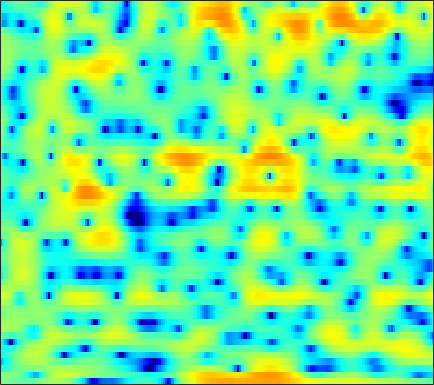

Values plotted in this chart, from the file beside it:
0.037243, -0.15158, -0.39405, -0.6562, -0.84726, -1.0751, -1.2904, -1.4355, -1.5435, -1.662, -1.7194, -1.7556, -1.7421, -1.6857, -1.5683, -1.367, -1.0714, -0.82404, -0.42995, -0.0031009, 0.438, 0.74901, 1.1328, 1.4532
-0.1487, -0.00757, 0.11, 0.1546, 0.1394, 0.03648, -0.172, -0.4144, -0.8543, -1.479, -2.295, -3.078, -4.418, -6.085, -7.583, -9.548, -10.19, -9.144, -6.749, -4.392, -2.411, -1.173, 0.2006, 1.294
-6.245, -5.389, -4.353, -3.441, -2.844, -2.174, -1.614, -1.281, -0.9233, -0.667, -0.491, -0.4034, -0.3273, -0.2751, -0.247, -0.1695, -0.07245, 0.04032, 0.2308, 0.4685, 0.7252, 0.9196, 1.168, 1.386
-10.06, -8.338, -6.384, -4.755, -3.722, -2.512, -1.516, -0.8539, -0.1086, 0.5085, 1.022, 1.335, 1.669, 1.916, 2.049, 2.158, 2.19, 2.154, 2.061, 1.877, 1.613, 1.363, 0.9547, 0.4625
-6.577, -5.742, -4.639, -3.602, -2.85, -1.922, -1.052, -0.4382, 0.3142, 0.9877, 1.593, 1.973, 2.414, 2.751, 2.938, 3.087, 3.101, 3.03, 2.811, 2.438, 1.871, 1.324, 0.3746, -0.861
-5.322, -5.374, -5.355, -5.27, -5.044, -4.515, -3.73, -3.03, -1.997, -0.9931, -0.06727, 0.5555, 1.301, 1.877, 2.243, 2.618, 2.862, 2.973, 2.985, 2.859, 2.578, 2.266, 1.677, 0.9411
-5.781, -7.108, -9.756, -14.48, -21.63, -21.31, -12.33, -8.92, -5.919, -3.912, -2.469, -1.674, -0.8403, -0.1884, 0.2325, 0.7321, 1.215, 1.564, 1.994, 2.36, 2.628, 2.76, 2.835, 2.806
-1.114, -1.582, -2.233, -2.857, -3.172, -3.295, -3.065, -2.78, -2.428, -2.285, -2.469, -2.852, -3.712, -4.942, -5.831, -6.248, -5.166, -3.747, -1.799, -0.144, 1.147, 1.906, 2.606, 3.051
1.592, 1.632, 1.625, 1.569, 1.492, 1.377, 1.192, 0.9932, 0.6121, 0.04319, -0.7531, -1.59, -3.038, -4.881, -6.298, -7.301, -6.282, -4.719, -2.636, -0.9533, 0.2699, 0.9345, 1.502, 1.748
0.7171, 1.004, 1.304, 1.516, 1.617, 1.669, 1.629, 1.545, 1.371, 1.125, 0.8146, 0.5443, 0.195, -0.1145, -0.2867, -0.3942, -0.3518, -0.221, 0.009368, 0.2539, 0.4191, 0.4493, 0.3057, -0.05315
-0.7578, -0.248, 0.2773, 0.6293, 0.799, 0.9353, 0.9858, 0.985, 0.961, 0.912, 0.86, 0.8184, 0.7744, 0.7377, 0.723, 0.7212, 0.7117, 0.6989, 0.6671, 0.5958, 0.4649, 0.3233, 0.05226, -0.3349
-0.5419, -0.1083, 0.2329, 0.3441, 0.2943, 0.09877, -0.168, -0.3604, -0.5576, -0.6058, -0.4963, -0.3231, -0.03371, 0.2457, 0.411, 0.5585, 0.6255, 0.6164, 0.5306, 0.3934, 0.2322, 0.1147, -0.02152, -0.1163
2.124, 2.187, 1.978, 1.416, 0.7385, -0.5704, -2.409, -4.115, -6.22, -6.519, -4.755, -3.179, -1.455, -0.2382, 0.3399, 0.7275, 0.7433, 0.5333, 0.0153, -0.7053, -1.463, -1.901, -2.1, -1.776
3.823, 3.772, 3.475, 2.854, 2.138, 0.7699, -1.132, -2.858, -5.05, -5.391, -3.583, -2.019, -0.4089, 0.6146, 1.012, 1.09, 0.6277, -0.08795, -1.583, -3.926, -7.701, -12.72, -28.26, -11.53
1.734, 1.95, 2.141, 2.2, 2.15, 1.972, 1.714, 1.511, 1.291, 1.212, 1.257, 1.322, 1.373, 1.288, 1.084, 0.5801, -0.1927, -0.9461, -2.206, -3.642, -5.091, -5.96, -6.543, -6.257
-1.674, -0.8562, 0.1757, 1.065, 1.625, 2.223, 2.66, 2.884, 3.078, 3.154, 3.103, 2.981, 2.7, 2.251, 1.794, 1.002, 0.000579, -0.891, -2.24, -3.712, -5.215, -6.26, -7.318, -7.751
-6.924, -4.498, -2.008, -0.1335, 0.9682, 2.126, 2.974, 3.445, 3.872, 4.081, 4.091, 3.972, 3.633, 3.081, 2.525, 1.578, 0.3635, -0.7546, -2.557, -4.864, -7.917, -11.05, -17.78, -26.39
-5.827, -4.123, -2.104, -0.4203, 0.6277, 1.769, 2.65, 3.144, 3.609, 3.858, 3.901, 3.798, 3.485, 2.976, 2.462, 1.592, 0.5127, -0.4301, -1.873, -3.521, -5.313, -6.666, -8.206, -8.979
-2.856, -2.082, -1.023, 0.01073, 0.7334, 1.581, 2.283, 2.698, 3.092, 3.307, 3.332, 3.231, 2.937, 2.47, 2.01, 1.268, 0.3971, -0.3255, -1.347, -2.376, -3.354, -4.009, -4.716, -5.211
-2.138, -1.548, -0.6742, 0.2305, 0.8838, 1.684, 2.352, 2.754, 3.135, 3.334, 3.339, 3.216, 2.89, 2.368, 1.858, 1.041, 0.07879, -0.7079, -1.789, -2.847, -3.785, -4.36, -4.911, -5.243
-4.307, -3.244, -1.643, -0.121, 0.8836, 2.008, 2.877, 3.364, 3.817, 4.036, 4.032, 3.886, 3.492, 2.866, 2.236, 1.152, -0.2274, -1.475, -3.42, -5.593, -7.591, -8.517, -8.614, -7.89
-11.37, -6.68, -2.901, -0.4033, 0.9703, 2.321, 3.259, 3.752, 4.162, 4.331, 4.298, 4.146, 3.77, 3.189, 2.592, 1.534, 0.09017, -1.319, -3.871, -7.587, -13.34, -17.51, -13.06, -9.072
-2.626, -1.82, -0.5968, 0.5161, 1.204, 1.881, 2.291, 2.437, 2.447, 2.311, 2.097, 1.915, 1.692, 1.472, 1.282, 0.9537, 0.476, -0.002928, -0.7709, -1.609, -2.316, -2.621, -2.671, -2.443
-0.421, -0.1889, 0.106, 0.3127, 0.3592, 0.2419, -0.1383, -0.6275, -1.535, -2.688, -3.883, -4.505, -4.558, -3.761, -2.906, -1.796, -0.8896, -0.3759, 0.1381, 0.5004, 0.7651, 0.9388, 1.151, 1.339
-1.559, -1.371, -1.244, -1.282, -1.457, -1.923, -2.73, -3.624, -5.375, -8.112, -12.78, -19.98, -20.2, -11.19, -7.787, -4.82, -2.793, -1.648, -0.469, 0.4424, 1.167, 1.619, 2.129, 2.551
-3.715, -3.405, -3.154, -3.086, -3.147, -3.399, -3.86, -4.332, -5.133, -6.055, -6.911, -7.276, -7.133, -6.277, -5.354, -4.051, -2.833, -2.006, -1.02, -0.1474, 0.6311, 1.162, 1.813, 2.397
-5.337, -4.94, -4.585, -4.387, -4.3, -4.237, -4.196, -4.191, -4.174, -4.144, -4.082, -3.989, -3.794, -3.503, -3.254, -2.885, -2.479, -2.151, -1.643, -1.049, -0.3557, 0.2186, 1.01, 1.792
-5.449, -5.316, -5.38, -5.555, -5.646, -5.518, -5.037, -4.511, -3.74, -3.024, -2.433, -2.119, -1.867, -1.835, -1.966, -2.332, -2.88, -3.332, -3.757, -3.591, -2.663, -1.641, -0.1692, 1.181
-3.481, -4.149, -5.789, -8.484, -11.17, -12.71, -9.104, -6.274, -3.485, -1.58, -0.3122, 0.2903, 0.6819, 0.5867, 0.2019, -0.875, -2.822, -5.246, -11.31, -22.34, -8.253, -3.968, -0.4921, 1.677
-1.287, -2.058, -3.539, -5.493, -6.943, -7.555, -5.957, -4.173, -2.045, -0.3923, 0.7883, 1.402, 1.889, 2.015, 1.876, 1.375, 0.5458, -0.1959, -1.064, -1.232, -0.4214, 0.554, 1.827, 2.768
-1.142, -1.559, -2.153, -2.699, -2.992, -3.119, -2.931, -2.609, -2.031, -1.383, -0.7747, -0.3544, 0.1135, 0.4795, 0.6507, 0.7982, 0.8604, 0.9034, 0.9769, 1.144, 1.402, 1.634, 1.923, 2.092
-1.34, -1.75, -2.285, -2.757, -3.054, -3.362, -3.544, -3.629, -3.607, -3.435, -3.073, -2.704, -2.109, -1.472, -0.995, -0.4161, 0.08317, 0.3857, 0.732, 1.01, 1.245, 1.395, 1.581, 1.744
-1.766, -2.451, -3.225, -3.815, -4.193, -4.715, -5.34, -5.89, -6.689, -7.31, -7.189, -6.486, -4.995, -3.385, -2.299, -1.105, -0.2209, 0.2478, 0.655, 0.8724, 0.9662, 1.008, 1.1, 1.324
-3.794, -5.595, -6.861, -6.604, -6.084, -5.722, -6.128, -7.058, -9.597, -15.37, -30.15, -14.02, -7.253, -3.57, -1.707, -0.02035, 0.9823, 1.378, 1.462, 1.081, 0.2984, -0.4465, -1.333, -1.463
-5.885, -10.72, -13.75, -8.949, -6.549, -4.729, -3.911, -3.777, -3.992, -4.233, -3.908, -3.127, -1.59, -0.03433, 0.9715, 1.935, 2.447, 2.501, 2.091, 1.023, -0.9596, -3.382, -9.299, -19.36
-1.104, -2.211, -3.186, -3.529, -3.464, -3.173, -2.796, -2.509, -2.098, -1.624, -1.056, -0.5671, 0.1416, 0.8316, 1.247, 1.657, 1.829, 1.769, 1.427, 0.7818, -0.1118, -0.8593, -1.671, -1.899
0.2501, -0.6951, -1.826, -2.703, -3.137, -3.394, -3.286, -2.98, -2.37, -1.645, -0.8883, -0.3336, 0.3373, 0.912, 1.258, 1.584, 1.717, 1.692, 1.486, 1.122, 0.6794, 0.3412, -0.02402, -0.187
0.7972, -0.634, -2.791, -5.09, -6.584, -7.402, -6.572, -5.401, -3.756, -2.267, -0.9876, -0.1469, 0.8089, 1.578, 2.045, 2.465, 2.645, 2.613, 2.339, 1.806, 1.03, 0.3478, -0.5757, -1.226
1.771, -0.008504, -3.136, -7.662, -12.77, -17.52, -11, -7.83, -5.12, -3.223, -1.685, -0.6439, 0.64, 1.775, 2.478, 3.181, 3.574, 3.625, 3.332, 2.542, 1.103, -0.5407, -3.923, -9.738
1.917, 0.7025, -1.14, -3.073, -4.421, -5.8, -6.58, -6.953, -7.353, -7.449, -6.673, -5.483, -3.394, -1.349, -0.02151, 1.372, 2.321, 2.746, 2.896, 2.572, 1.759, 0.8331, -0.7285, -2.148
0.7046, -0.1406, -1.408, -2.796, -3.9, -5.473, -7.298, -9.048, -12.39, -19.1, -26.84, -15.31, -8.896, -5.097, -3.054, -1.006, 0.4627, 1.249, 1.94, 2.296, 2.384, 2.323, 2.168, 2.041
-0.877, -1.623, -2.716, -3.877, -4.766, -5.956, -7.149, -7.99, -8.984, -9.545, -9.189, -8.256, -6.428, -4.44, -3.057, -1.422, -0.08776, 0.7203, 1.577, 2.197, 2.618, 2.824, 2.985, 3.043
-2.472, -3.353, -4.64, -5.946, -6.842, -7.765, -8.233, -8.252, -7.938, -7.276, -6.337, -5.493, -4.259, -2.968, -2.007, -0.8052, 0.2595, 0.9623, 1.762, 2.395, 2.866, 3.12, 3.327, 3.392
-3.733, -4.999, -7.104, -9.768, -12.07, -14.66, -14.32, -12.56, -10.04, -7.902, -6.105, -4.915, -3.492, -2.203, -1.319, -0.2559, 0.6966, 1.331, 2.061, 2.662, 3.127, 3.383, 3.597, 3.655
-3.691, -4.935, -7.091, -9.997, -12.79, -16.48, -15.73, -13.12, -10.03, -7.671, -5.835, -4.663, -3.291, -2.087, -1.274, -0.2944, 0.5784, 1.163, 1.848, 2.438, 2.933, 3.232, 3.525, 3.673
-2.301, -2.97, -4.053, -5.247, -6.104, -6.984, -7.38, -7.358, -6.949, -6.277, -5.435, -4.723, -3.723, -2.751, -2.062, -1.22, -0.4911, -0.00113, 0.6102, 1.197, 1.781, 2.213, 2.749, 3.192
-0.5764, -0.8251, -1.377, -2.142, -2.826, -3.862, -5.005, -5.887, -6.99, -7.672, -7.49, -6.832, -5.596, -4.364, -3.615, -2.901, -2.499, -2.344, -2.162, -1.782, -1.03, -0.2319, 0.9686, 2.121
0.9285, 0.9333, 0.6304, -0.03109, -0.7798, -2.171, -4.162, -6.246, -10.45, -19.01, -19.69, -12.6, -8.111, -5.721, -4.735, -4.282, -4.747, -5.778, -8.292, -11.29, -9.267, -5.778, -2.038, 0.6082
1.376, 1.547, 1.478, 1.065, 0.5345, -0.4724, -1.835, -3.06, -4.816, -6.253, -6.566, -6.018, -4.927, -4.003, -3.596, -3.563, -4.123, -4.999, -6.669, -7.921, -6.78, -4.657, -1.852, 0.3711
1.028, 1.264, 1.345, 1.187, 0.9326, 0.439, -0.1718, -0.6587, -1.283, -1.774, -2.05, -2.123, -2.068, -1.973, -1.921, -1.902, -1.962, -2.021, -2.018, -1.812, -1.303, -0.7449, 0.1108, 0.9328
0.9478, 1.105, 1.153, 1.055, 0.8967, 0.6064, 0.2579, -0.02528, -0.3892, -0.6984, -0.9565, -1.1, -1.219, -1.258, -1.246, -1.158, -1.021, -0.8622, -0.5852, -0.2395, 0.1877, 0.5141, 0.9232, 1.222
1.266, 1.212, 1.06, 0.8244, 0.6056, 0.275, -0.0943, -0.3828, -0.7471, -1.089, -1.38, -1.559, -1.769, -1.884, -1.898, -1.817, -1.557, -1.25, -0.7198, -0.0861, 0.5531, 0.9957, 1.476, 1.781
1.299, 0.9365, 0.465, -0.01015, -0.3713, -0.8931, -1.446, -1.854, -2.388, -2.858, -3.209, -3.437, -3.744, -4.128, -4.429, -4.715, -4.505, -3.907, -2.6, -1.06, 0.3612, 1.275, 2.224, 2.864
-0.6327, -1.449, -2.204, -2.655, -2.972, -3.577, -4.497, -5.387, -6.649, -7.404, -7.412, -7.137, -6.886, -7.436, -8.699, -12.13, -17.72, -13.64, -6.816, -2.591, 0.2373, 1.778, 3.261, 4.193
-8.156, -11.58, -11.03, -8.217, -7.01, -6.596, -7.62, -9.593, -14.84, -49.61, -15.34, -10.94, -8.12, -6.923, -6.73, -7.031, -6.864, -5.7, -3.089, -0.4588, 1.707, 3.008, 4.299, 5.108
-7.836, -9.671, -9.667, -8.009, -6.951, -6.209, -6.216, -6.599, -7.307, -7.505, -6.881, -6.037, -4.819, -3.815, -3.192, -2.444, -1.644, -0.9637, 0.1088, 1.246, 2.412, 3.191, 4.048, 4.657
-5.059, -5.275, -5.2, -4.818, -4.469, -4.075, -3.771, -3.581, -3.409, -3.231, -3.019, -2.806, -2.488, -2.203, -2.023, -1.774, -1.485, -1.193, -0.7108, -0.05136, 0.7741, 1.439, 2.324, 3.094
-6.991, -6.022, -4.817, -3.807, -3.169, -2.48, -1.975, -1.721, -1.501, -1.437, -1.458, -1.538, -1.767, -2.105, -2.448, -3.037, -3.756, -4.285, -4.753, -4.466, -3.33, -2.067, -0.2965, 1.269
